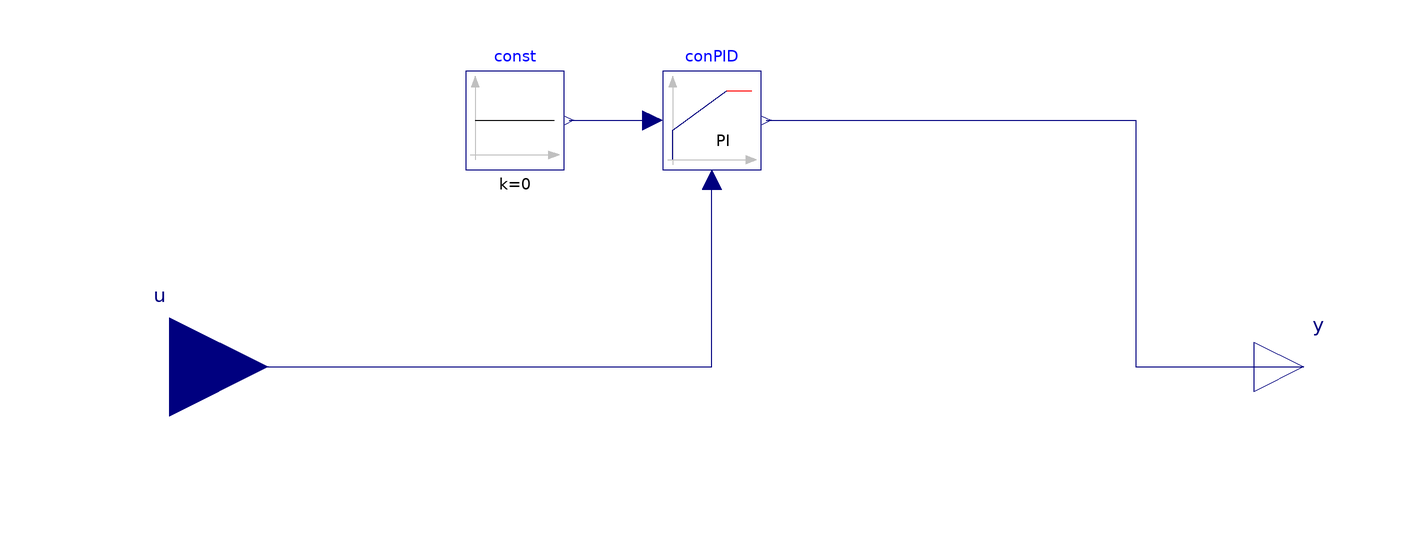

The Modelica model whose source follows is shown above as a component diagram (icons at their Placement, wires along their Line points).

block TrimAndRespondContinuousTimeApproximation "Trim and respond logic"
  extends Modelica.Blocks.Interfaces.SISO;

  Buildings.Controls.Continuous.LimPID conPID(
    Td=1,
    yMax=1,
    yMin=0,
    reverseActing=false,
    Ti=120,
    k=0.1)     annotation (Placement(transformation(extent={{-20,40},{0,60}})));
  Modelica.Blocks.Sources.Constant const(k=0)
    annotation (Placement(transformation(extent={{-60,40},{-40,60}})));
equation
  connect(const.y, conPID.u_s) annotation (Line(
      points={{-39,50},{-22,50}},
      color={0,0,127},
      smooth=Smooth.None));
  connect(conPID.y, y) annotation (Line(
      points={{1,50},{76,50},{76,4.44089e-16},{110,4.44089e-16}},
      color={0,0,127},
      smooth=Smooth.None));
  connect(u, conPID.u_m) annotation (Line(
      points={{-120,0},{-10,0},{-10,38}},
      color={0,0,127},
      smooth=Smooth.None));
  annotation (
    defaultComponentName="triAndRes",
    Documentation(info="<html>
<p>
   This model implements a continuous time approximation to the trim and respond
   control algorithm.
</p>
   </html>", revisions="<html>
<ul>
<li>
December 5, 2012, by Michael Wetter:<br/>
First implementation.
</li>
</ul>
</html>"));
end TrimAndRespondContinuousTimeApproximation;